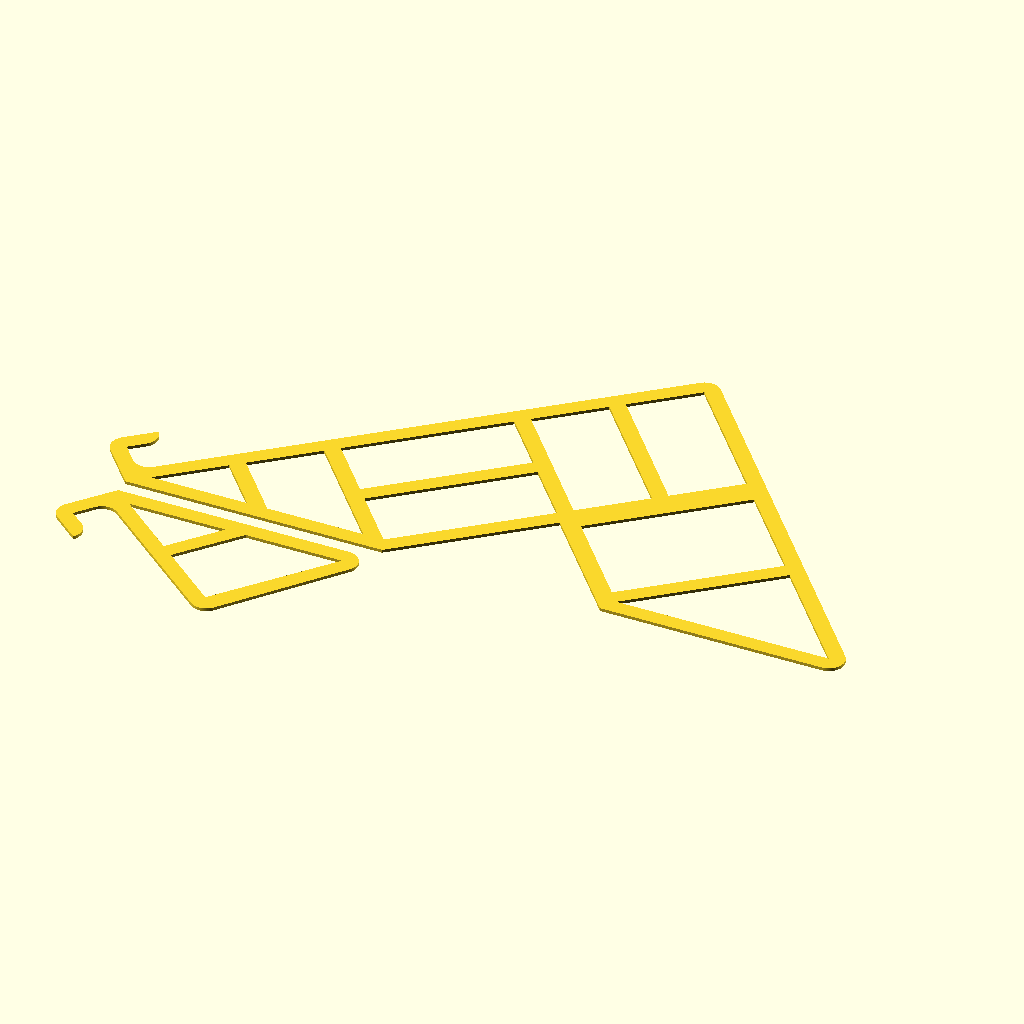
Cell 1 — every parameter at its default value.
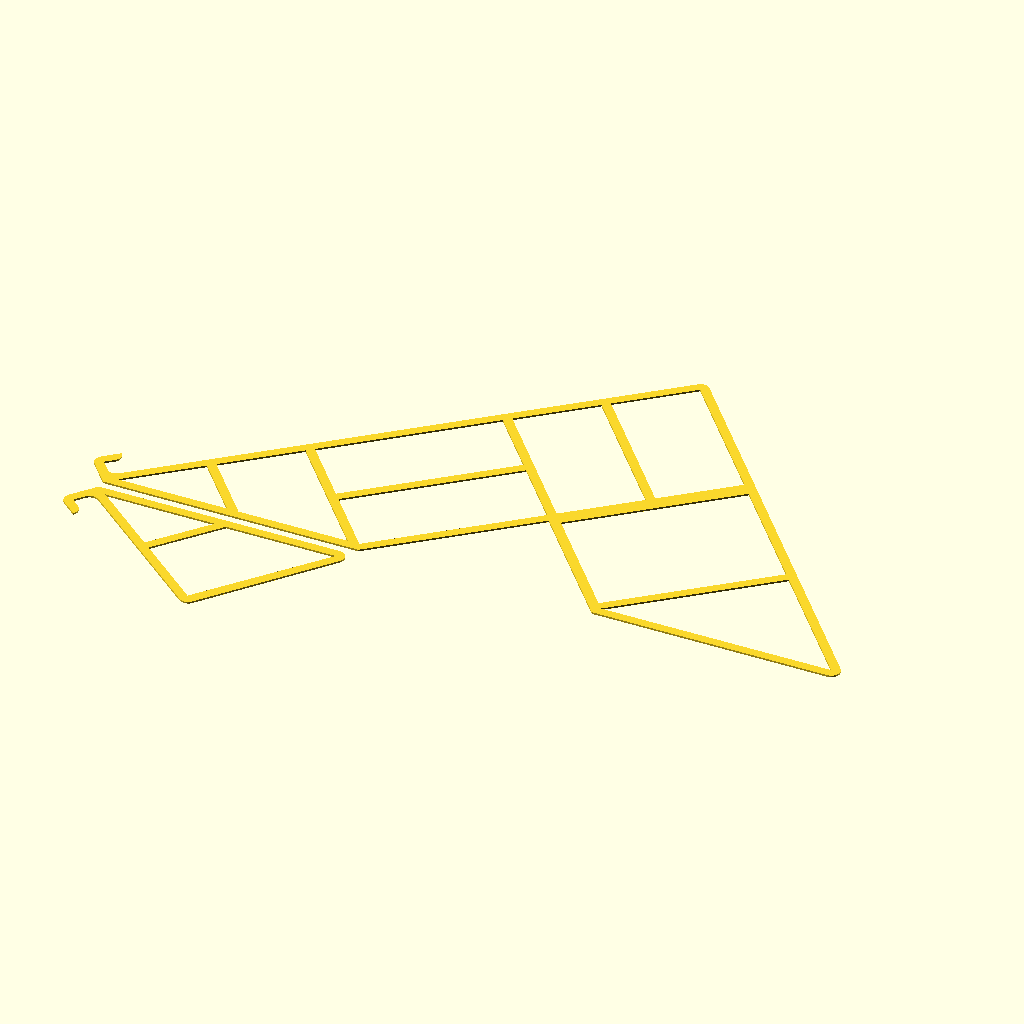
Cell 2 — preset "Frame Only".
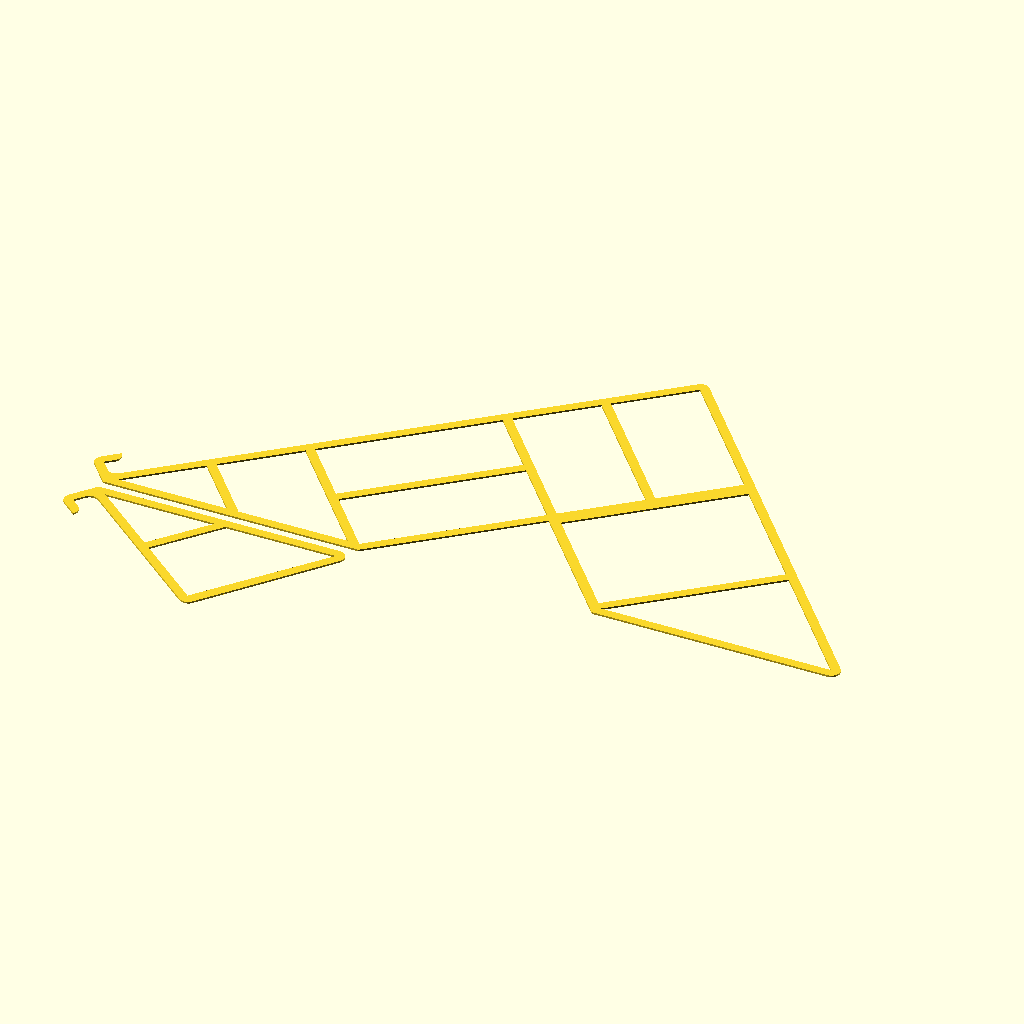
Cell 3: the "Outer" preset from the model's presets file.
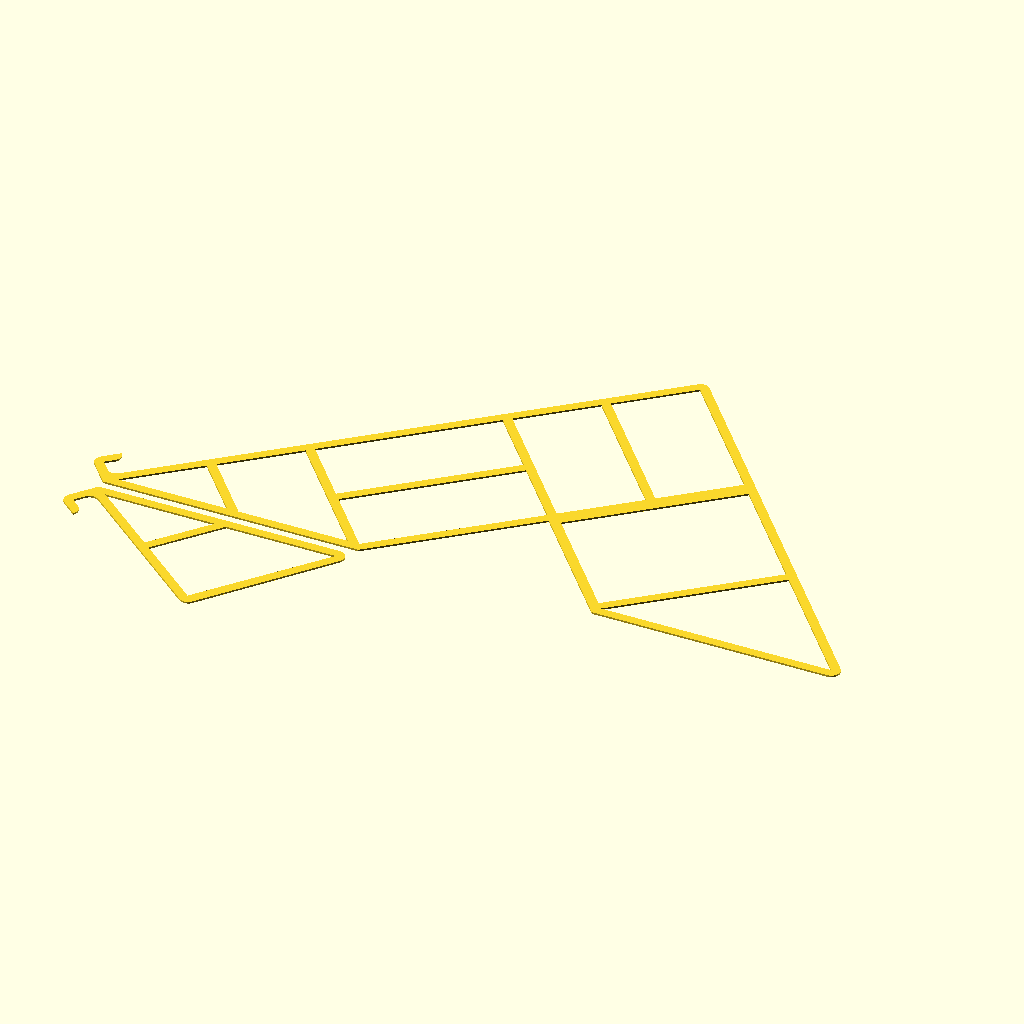
Cell 4: the "Bottom" preset from the model's presets file.
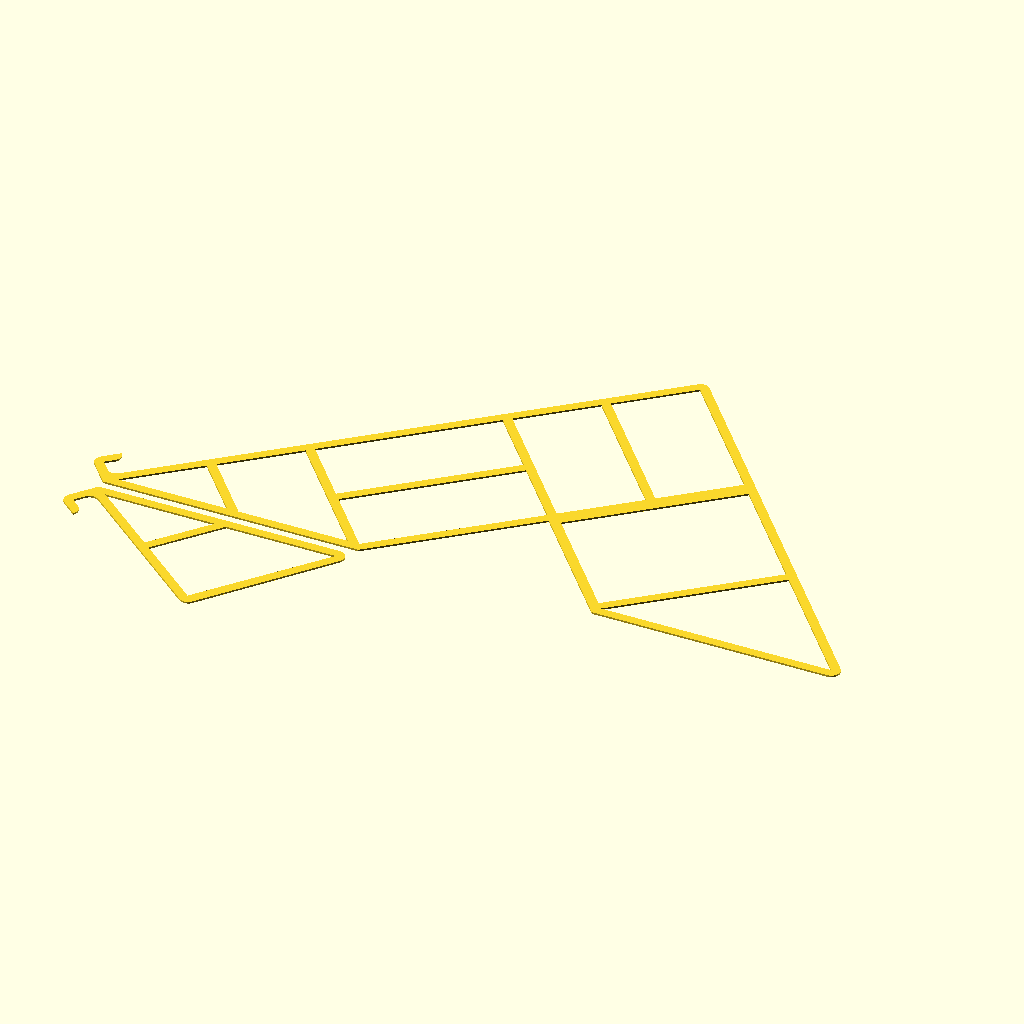
Cell 5: the "noPower" preset from the model's presets file.
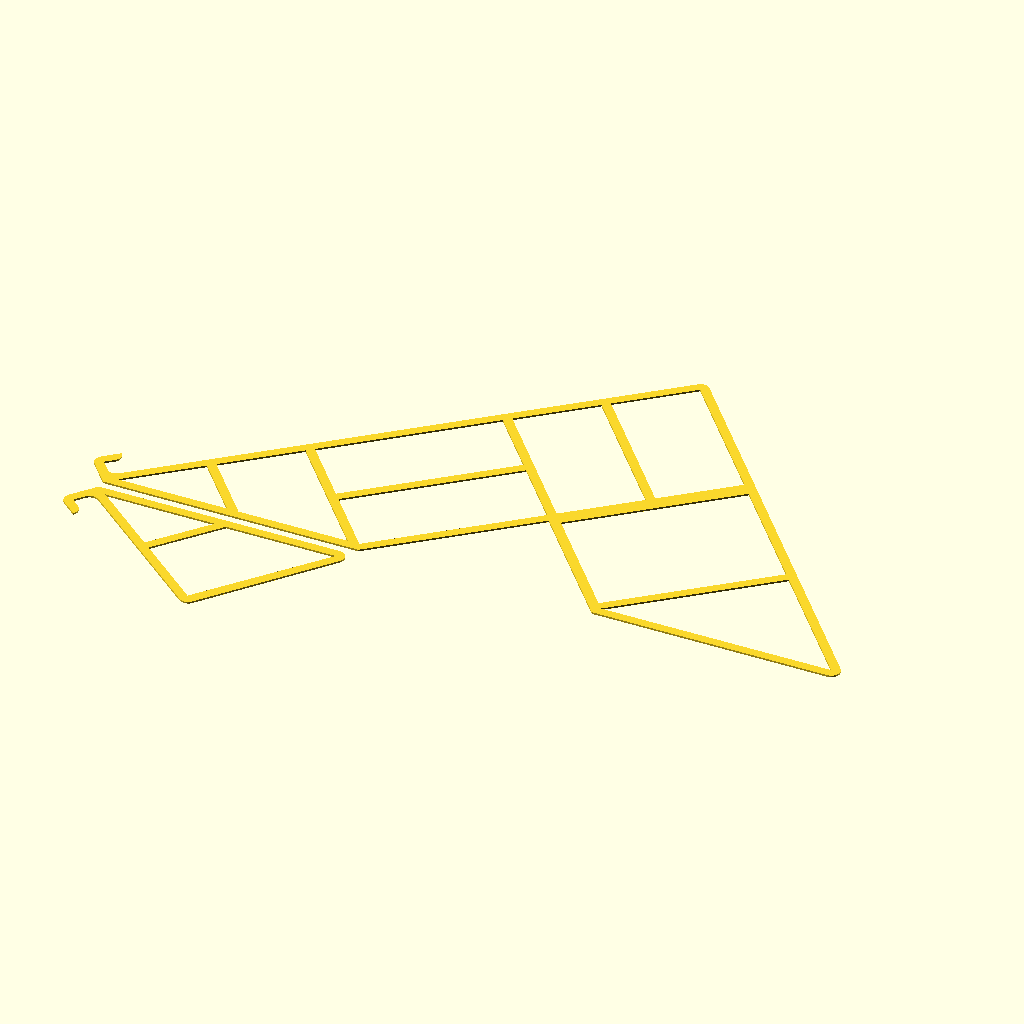
Cell 6 — preset "PNG2".
All cells are drawn from the same view direction (rotation 55°, 0°, 25°, orthographic, colour scheme Cornfield), but the view is re-fitted for each cell, so position and scale can differ between cells as well as the parameter.
The OpenSCAD source (GeomStandRemix.scad):
//resolution
$fn=100;

//Wall thickness (mm)
wallThick = 5;  // [2:8]

//Angle (Deg)
angleDeg = 40;  // [15:50]

//Deepnes of the base(mm)
baseDeep = 220; // 

//Width of the Stand(mm)
standWidth = 10;// [2:20]

//Spacing of the Hook(mm)
hookSpace = 12; // [0:0.5:28]

// Length of the Hook(mm). Zero = No Hook
hookLen = 6;   // [30]

/* [Hidden] */
fudge = 0.1;    //0.1

subDivs = 6;

surfaceLen = cos(angleDeg) * baseDeep;

topXCord = pow(surfaceLen,2)/baseDeep;
topYCord = sqrt((baseDeep-topXCord)*topXCord);

fieldWdth = (surfaceLen-(subDivs-1)*wallThick)/subDivs;
echo(surfaceLen,fieldWdth);
echo(norm([ 144.02, 100.45, 5.00 ]));

// triangle calculations
// tan alpha = GK/AK
// cos alpha = AK/HYP
// sin alpha = GK/HYP
// b²=c*q
// a²+b²=c²
dFieldWdth = fieldWdth*2+wallThick; //double field width (adjactence side)
GK = tan(angleDeg)*fieldWdth; //opposite width of triangle to remove

dGK = tan(angleDeg)* dFieldWdth; //opposite width of the large triangle
dAK = dFieldWdth;
dHYP = dGK / sin(angleDeg); //hypotenuse width of large triangle

HYP1 = sqrt(pow(fieldWdth,2)+pow(GK,2)); //The hypotenuse of the triangle to remove
HYP2 = wallThick / cos(angleDeg);  //the hypotenuse of the small wall base, width to next triangle
GK2 = sqrt(pow(HYP2,2)-pow(wallThick,2)); //opposite width of the small tri at the base f the wall
GK3 = sin(angleDeg)*wallThick; //opposite width of small tri at the rightmost triangle
AK3 = cos(angleDeg)*wallThick;

GK4 = wallThick-AK3+fudge; //very small Tri at opener
HYP4 = GK4/sin(angleDeg);
AK4 = cos(angleDeg) * HYP4;

AK5 = GK4;
HYP5 = AK5/cos(angleDeg);

Hg = sin(angleDeg)*dFieldWdth;
q = Hg+wallThick/tan(angleDeg);
echo(GK3);
    

//base geometry
//big one
projection() bigOne();
projection() smallOne();

module bigOne(){
  difference(){
  union(){
      hull(){
          cylinder(h=standWidth,r=wallThick, center=true);
          translate ([baseDeep,0,0]) 
              cylinder(h=standWidth,r=wallThick, center=true);
          translate ([topXCord,topYCord,0]) 
              cylinder(h=standWidth,r=wallThick, center=true);
      }

      //get translation for the hook in X dir
      AK=wallThick/tan(angleDeg);

      translate([-AK,-wallThick,-standWidth/2])
          rotate([0,0,angleDeg])       
              hook();
      translate([-AK,-wallThick,-standWidth/2]) 
          cube([AK,wallThick,standWidth]);
  }


  // now the recesses 
  //polys
      //#1
      rotate([0,0,angleDeg]) linear_extrude(height=standWidth+fudge,center=true) polygon([[0,0],[fieldWdth,0],[fieldWdth,-GK]]);
      //#2 (tri+quad)
      translate ([HYP1+HYP2,0,0]) 
          rotate([0,0,angleDeg]) 
          linear_extrude(height=standWidth+fudge,center=true) 
              polygon([[0,0],[0,GK+GK2],[fieldWdth,GK+GK2],[fieldWdth,0],[fieldWdth,-GK]]);
      //#3 (double, opens at bottom)
      //#translate ([(HYP1+HYP2)*2+GK3,-AK3,0]) 
      translate ([(HYP1+HYP2)*2+GK3-AK4,-wallThick-fudge,0]) 
          rotate([0,0,angleDeg]) 
          linear_extrude(height=standWidth+fudge,center=true) 
              polygon([[0,0],[dFieldWdth+AK4,0],[dFieldWdth+AK4,-dGK-HYP5]]);

      //#4 (double)
      translate ([(HYP1+HYP2)*4,0,0]) rotate([0,0,angleDeg]) 
          linear_extrude(height=standWidth+fudge,center=true) 
              polygon([[0,0],[dFieldWdth,0],[dFieldWdth,-dGK]]);
              
  //now the rectangles
      recDepth2=2*(GK+GK2);
      //#1
      translate([(HYP1+HYP2)*2,0,-(standWidth+fudge)/2])
          rotate([0,0,angleDeg]) cube([dFieldWdth,(recDepth2-wallThick)/2,standWidth+fudge]);
      //#2
      translate([(HYP1+HYP2)*2,0,-(standWidth+fudge)/2])
          rotate([0,0,angleDeg]) 
              translate([0,(recDepth2-wallThick)/2+wallThick,0])cube([dFieldWdth,(recDepth2-wallThick)/2,standWidth+fudge]);
      //#3
      translate([(HYP1+HYP2)*4,0,-(standWidth+fudge)/2])rotate([0,0,angleDeg]) 
          translate([0,dGK+GK2,0])cube([fieldWdth,recDepth2,standWidth+fudge]);
          
   
      //#4
      translate([(HYP1+HYP2)*5,0,-(standWidth+fudge)/2])rotate([0,0,angleDeg]) 
          translate([0,dGK+GK2+GK+GK2,0])cube([fieldWdth,recDepth2,standWidth+fudge]);
          
      //#5
      translate([(HYP1+HYP2)*4-GK3,AK3,-(standWidth+fudge)/2]) rotate([0,0,angleDeg]) 
          translate([0,0,0])cube([fieldWdth*2+wallThick,2*GK-wallThick,standWidth+fudge]);
     
      
  }
}

// the small one
module smallOne(){
  translate([0,-wallThick*3,0])
  rotate([180,0,0])
      difference(){
          union(){
              hull(){
                  cylinder(h=standWidth,r=wallThick, center=true);
                  translate ([2*HYP1+HYP2,0,0]) 
                      cylinder(h=standWidth,r=wallThick, center=true);
                  rotate([0,0,angleDeg])
                  translate ([surfaceLen*(2/subDivs)-wallThick/2,0,0]) 
                      cylinder(h=standWidth,r=wallThick, center=true);
              }

              //get translation for the hook in X dir
              AK=wallThick/tan(angleDeg);

              translate([-AK,-wallThick,-standWidth/2])
                  rotate([0,0,angleDeg])       
                      hook();
              translate([-AK,-wallThick,-standWidth/2]) 
                  cube([AK,wallThick,standWidth]);
          }
          //#1
          rotate([0,0,angleDeg]) linear_extrude(height=standWidth+fudge,center=true) polygon([[0,0],[fieldWdth,0],[fieldWdth,-GK]]);
          
          //#2 (tri+quad)
          translate ([HYP1+HYP2,0,0]) 
              rotate([0,0,angleDeg]) 
              linear_extrude(height=standWidth+fudge,center=true) 
                  polygon([[0,0],[0,GK+GK2],[fieldWdth,GK+GK2],[fieldWdth,0],[fieldWdth,-GK]]);
      }
    }


module hook(){

    union(){
        cube([wallThick,hookSpace+wallThick,standWidth]);
        translate([wallThick,hookSpace+wallThick,0])
            intersection(){
                cylinder(h=standWidth,r=wallThick, center=false);
                translate([-wallThick-fudge,0,-fudge/2]) cube([wallThick+fudge,wallThick+fudge,standWidth+fudge]);
            }
        if (hookLen) translate([wallThick,hookSpace+wallThick,0]) cube([hookLen,wallThick,standWidth]);
        if (hookLen) translate([wallThick+hookLen,hookSpace+wallThick*2,0]) 
            intersection(){
            cylinder(h=standWidth,r=wallThick, center=false);
                translate([0,-wallThick-fudge,-fudge/2]) cube([wallThick+fudge,wallThick+fudge,standWidth+fudge]);
            }
        translate([wallThick*2,2*wallThick,0]) 
            difference(){
                translate([-wallThick-fudge,-2*wallThick,0]) cube([wallThick+fudge,2*wallThick+fudge,standWidth]);
                translate([0,0,-fudge/2]) cylinder(h=standWidth+fudge,r=wallThick, center=false);
            }
    }
}
Parameter table extracted from the source (name, type, default, range or options):
wallThick: number, default 5, range 2 to 8
angleDeg: number, default 40, range 15 to 50
baseDeep: number, default 220
standWidth: number, default 10, range 2 to 20
hookSpace: number, default 12, range 0 to 28, step 0.5
hookLen: number, default 6, range 0 to 30
